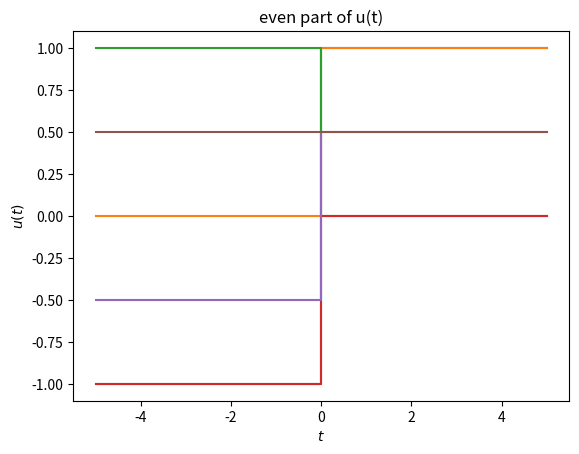

The matplotlib source for this figure:
# -*- coding: utf-8 -*-
"""GATE_Assignment-3.ipynb

Automatically generated by Colaboratory.

Original file is located at
    https://colab.research.google.com/<link-removed>
"""

import matplotlib.pyplot as plt

x = [-5,0,5] 
y = [-1,-1, 1]

plt.step(x, y)
plt.show()

import matplotlib.pyplot as plt

x = [-5,0,5] 
y = [0,0, 1]

plt.step(x, y)
plt.title('u(t)')
plt.xlabel('$t$')
plt.ylabel('$u(t)$')
plt.show()

import matplotlib.pyplot as plt

x = [-5,0,5] 
y = [1,1, 0]

plt.step(x, y)
plt.title('u(-t)')
plt.xlabel('$t$')
plt.ylabel('$u(-t)$')
plt.show()

import matplotlib.pyplot as plt

x = [-5,0,5] 
y = [-1,-1, 0]

plt.step(x, y)
plt.title('-u(-t)')
plt.xlabel('$t$')
plt.ylabel('$-u(-t)$')
plt.show()

import matplotlib.pyplot as plt

x = [-5,0,5] 
y = [-1/2,-1/2, 1/2]
plt.title('odd part of u(t)')
plt.xlabel('$t$')
plt.ylabel('$u(t)$')
plt.step(x, y)
plt.show()

import matplotlib.pyplot as plt

x = [-5,0,5] 
y = [1/2,1/2, 1/2]
plt.title('even part of u(t)')
plt.xlabel('$t$')
plt.ylabel('$u(t)$')
plt.step(x, y)
plt.show()